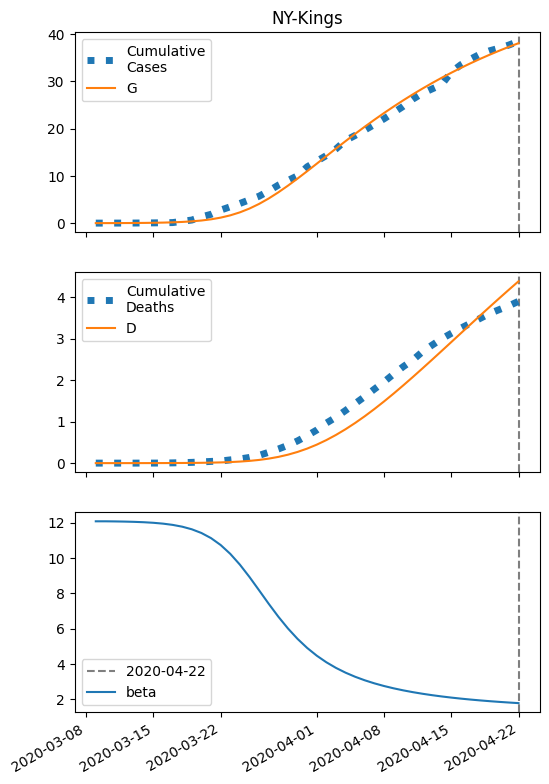

Data behind this chart, as committed beside it:
series, 2020-03-09, 2020-03-10, 2020-03-11, 2020-03-12, 2020-03-13, 2020-03-14, 2020-03-15, 2020-03-16, 2020-03-17, 2020-03-18, 2020-03-19, 2020-03-20, 2020-03-21, 2020-03-22, 2020-03-23, 2020-03-24, 2020-03-25, 2020-03-26, 2020-03-27, 2020-03-28, 2020-03-29, 2020-03-30, 2020-03-31
S, 122547, 122543, 122538, 122530, 122519, 122501, 122475, 122437, 122380, 122295, 122172, 121994, 121739, 121384, 120901, 120266, 119460, 118478, 117330, 116035, 114622, 113121, 111562
I, 6.0, 8.989, 13.47, 20.16, 30.18, 45.14, 67.43, 100.6, 149.7, 221.9, 327.5, 479.7, 695.6, 995.1, 1398, 1922, 2574, 3350, 4230, 5186, 6185, 7191, 8175
IH, 0.24, 0.3523, 0.5245, 0.7841, 1.174, 1.756, 2.627, 3.927, 5.861, 8.73, 12.96, 19.17, 28.16, 41, 59, 83.55, 116, 157.3, 207.6, 266.4, 332.1, 402.8, 476.2
IN, 0.24, 0.4512, 0.7566, 1.204, 1.866, 2.849, 4.313, 6.492, 9.736, 14.55, 21.68, 32.18, 47.5, 69.62, 101.1, 144.9, 204.4, 282.8, 382.8, 506.1, 652.8, 821.8, 1011
D, 0.01, 0.058, 0.1285, 0.2334, 0.3902, 0.6249, 0.9762, 1.502, 2.287, 3.459, 5.205, 7.798, 11.63, 17.26, 25.46, 37.26, 53.97, 77.17, 108.6, 150.1, 203.4, 269.8, 350.4
R, 0.0, 0.1085, 0.2796, 0.5446, 0.9495, 1.563, 2.488, 3.879, 5.962, 9.077, 13.72, 20.63, 30.86, 45.91, 67.88, 99.6, 144.7, 207.8, 293.9, 408.8, 558, 746.7, 979.1
G, 6.0, 9.469, 14.66, 22.44, 34.07, 51.44, 77.35, 115.9, 173, 257.3, 380.5, 559, 813.3, 1168, 1651, 2287, 3093, 4074, 5223, 6517, 7930, 9431, 10991
H, 61273, 61273, 61273, 61273, 61273, 61273, 61273, 61273, 61273, 61273, 61273, 61273, 61273, 61273, 61273, 61273, 61273, 61273, 61273, 61273, 61273, 61273, 61273
beta, 12.08, 12.08, 12.07, 12.06, 12.05, 12.03, 11.99, 11.95, 11.88, 11.77, 11.63, 11.42, 11.13, 10.74, 10.23, 9.624, 8.923, 8.169, 7.407, 6.678, 6.011, 5.42, 4.908
